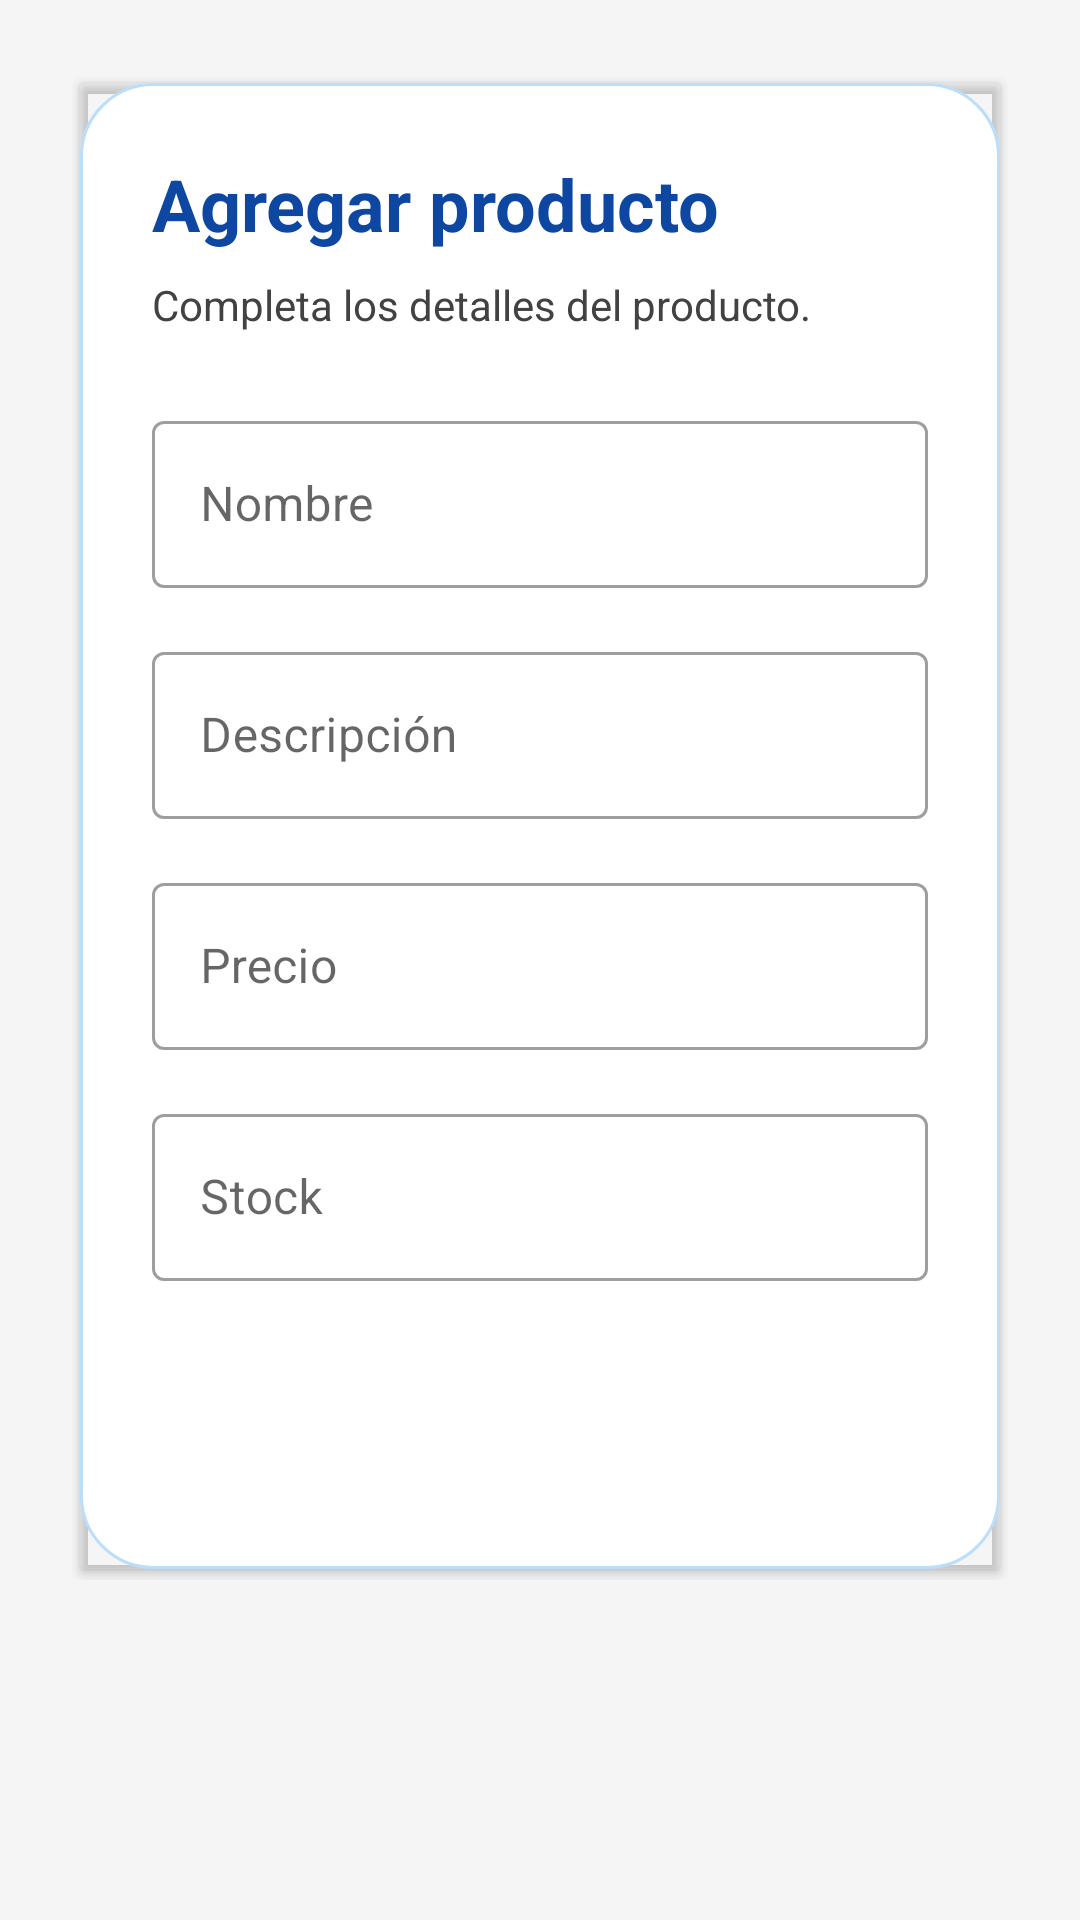

Here is an Android app screen rendered from its layout file. Give the layout XML and the strings, colors and styles it references.
<!-- AndroidManifest.xml: application theme Theme.EformMobile -->
<!-- res/layout/activity_product_form.xml -->
<?xml version="1.0" encoding="utf-8"?>
<ScrollView xmlns:android="http://schemas.android.com/apk/res/android"
    xmlns:app="http://schemas.android.com/apk/res-auto"
    xmlns:tools="http://schemas.android.com/tools"
    android:layout_width="match_parent"
    android:layout_height="match_parent"
    android:background="@color/gray_light"
    tools:context=".activities.ProductFormActivity">

    <LinearLayout
        android:layout_width="match_parent"
        android:layout_height="wrap_content"
        android:orientation="vertical"
        android:padding="24dp">

        <androidx.cardview.widget.CardView
            android:layout_width="match_parent"
            android:layout_height="wrap_content"
            android:cardCornerRadius="24dp"
            android:cardElevation="8dp"
            app:cardUseCompatPadding="true"
            app:cardBackgroundColor="@android:color/transparent">

            <LinearLayout
                android:layout_width="match_parent"
                android:layout_height="wrap_content"
                android:orientation="vertical"
                android:padding="24dp"
                android:background="@drawable/bg_rounded_card">

                <TextView
                    android:layout_width="match_parent"
                    android:layout_height="wrap_content"
                    android:text="@string/add_product"
                    android:textColor="@color/blue_dark"
                    android:textSize="24sp"
                    android:textStyle="bold" />

                <TextView
                    android:layout_width="match_parent"
                    android:layout_height="wrap_content"
                    android:layout_marginTop="8dp"
                    android:text="@string/product_form_subtitle"
                    android:textColor="@color/gray_text"
                    android:textSize="14sp" />

                <com.google.android.material.textfield.TextInputLayout
                    style="@style/Widget.MaterialComponents.TextInputLayout.OutlinedBox"
                    android:layout_width="match_parent"
                    android:layout_height="wrap_content"
                    android:layout_marginTop="24dp"
                    android:hint="@string/product_name_hint">

                    <com.google.android.material.textfield.TextInputEditText
                        android:id="@+id/editTextProductName"
                        android:layout_width="match_parent"
                        android:layout_height="wrap_content"
                        android:textColor="@color/gray_text" />
                </com.google.android.material.textfield.TextInputLayout>

                <com.google.android.material.textfield.TextInputLayout
                    style="@style/Widget.MaterialComponents.TextInputLayout.OutlinedBox"
                    android:layout_width="match_parent"
                    android:layout_height="wrap_content"
                    android:layout_marginTop="16dp"
                    android:hint="@string/product_description_hint">

                    <com.google.android.material.textfield.TextInputEditText
                        android:id="@+id/editTextProductDescription"
                        android:layout_width="match_parent"
                        android:layout_height="wrap_content"
                        android:textColor="@color/gray_text" />
                </com.google.android.material.textfield.TextInputLayout>

                <com.google.android.material.textfield.TextInputLayout
                    style="@style/Widget.MaterialComponents.TextInputLayout.OutlinedBox"
                    android:layout_width="match_parent"
                    android:layout_height="wrap_content"
                    android:layout_marginTop="16dp"
                    android:hint="@string/product_price_hint">

                    <com.google.android.material.textfield.TextInputEditText
                        android:id="@+id/editTextProductPrice"
                        android:layout_width="match_parent"
                        android:layout_height="wrap_content"
                        android:inputType="numberDecimal"
                        android:textColor="@color/gray_text" />
                </com.google.android.material.textfield.TextInputLayout>

                <com.google.android.material.textfield.TextInputLayout
                    style="@style/Widget.MaterialComponents.TextInputLayout.OutlinedBox"
                    android:layout_width="match_parent"
                    android:layout_height="wrap_content"
                    android:layout_marginTop="16dp"
                    android:hint="@string/product_stock_hint">

                    <com.google.android.material.textfield.TextInputEditText
                        android:id="@+id/editTextProductStock"
                        android:layout_width="match_parent"
                        android:layout_height="wrap_content"
                        android:inputType="number"
                        android:textColor="@color/gray_text" />
                </com.google.android.material.textfield.TextInputLayout>

                <Button
                    android:id="@+id/buttonSaveProduct"
                    style="@style/Widget.EformMobile.Button"
                    android:layout_width="match_parent"
                    android:layout_height="wrap_content"
                    android:layout_marginTop="24dp"
                    android:text="@string/save_product_button" />

                <ProgressBar
                    android:id="@+id/progressBarForm"
                    android:layout_width="wrap_content"
                    android:layout_height="wrap_content"
                    android:layout_gravity="center"
                    android:layout_marginTop="20dp"
                    android:visibility="gone" />
            </LinearLayout>
        </androidx.cardview.widget.CardView>
    </LinearLayout>
</ScrollView>
<!-- resources referenced by this layout -->
<resources>
  <color name="blue_dark">#0D47A1</color>
  <color name="gray_light">#F5F5F5</color>
  <color name="gray_text">#424242</color>
  <!-- drawable bg_rounded_card (drawable) -->
  <?xml version="1.0" encoding="utf-8"?>
  <shape xmlns:android="http://schemas.android.com/apk/res/android"
      android:shape="rectangle">
      <solid android:color="@color/white" />
      <corners android:radius="24dp" />
      <padding android:left="16dp" android:top="16dp" android:right="16dp" android:bottom="16dp" />
      <stroke android:width="1dp" android:color="@color/blue_light" />
  </shape>
  <string name="add_product">Agregar producto</string>
  <string name="product_description_hint">Descripción</string>
  <string name="product_form_subtitle">Completa los detalles del producto.</string>
  <string name="product_name_hint">Nombre</string>
  <string name="product_price_hint">Precio</string>
  <string name="product_stock_hint">Stock</string>
  <string name="save_product_button">Guardar</string>
  <style name="Widget.EformMobile.Button" parent="Widget.MaterialComponents.Button">
          <item name="shapeAppearance">@style/ShapeAppearance.EformMobile.Button</item>
          <item name="android:textAllCaps">false</item>
          <item name="android:letterSpacing">0.01</item>
          <item name="android:textColor">@color/white</item>
          <item name="backgroundTint">@color/blue_dark</item>
          <item name="android:paddingTop">12dp</item>
          <item name="android:paddingBottom">12dp</item>
      </style>
  <style name="Theme.EformMobile" parent="Theme.MaterialComponents.DayNight.NoActionBar">
          <item name="colorPrimary">@color/blue_primary</item>
          <item name="colorPrimaryVariant">@color/blue_dark</item>
          <item name="colorOnPrimary">@color/white</item>
          <item name="colorSecondary">@color/blue_light</item>
          <item name="colorOnSecondary">@color/blue_dark</item>
          <item name="android:statusBarColor">@color/blue_dark</item>
          <item name="android:navigationBarColor">@color/white</item>
          <item name="android:windowBackground">@color/gray_light</item>
          <item name="materialButtonStyle">@style/Widget.EformMobile.Button</item>
          <item name="materialCardViewStyle">@style/Widget.EformMobile.CardView</item>
          <item name="materialToolbarStyle">@style/Widget.EformMobile.Toolbar</item>
      </style>
  <color name="white">#FFFFFF</color>
  <color name="blue_light">#BBDEFB</color>
  <style name="ShapeAppearance.EformMobile.Button" parent="ShapeAppearance.MaterialComponents.SmallComponent">
          <item name="cornerFamily">rounded</item>
          <item name="cornerSize">16dp</item>
      </style>
  <color name="blue_primary">#1565C0</color>
  <style name="Widget.EformMobile.CardView" parent="Widget.MaterialComponents.CardView">
          <item name="cardCornerRadius">20dp</item>
          <item name="cardElevation">10dp</item>
          <item name="cardUseCompatPadding">true</item>
      </style>
  <style name="Widget.EformMobile.Toolbar" parent="Widget.MaterialComponents.Toolbar">
          <item name="titleTextAppearance">@style/TextAppearance.EformMobile.Toolbar.Title</item>
          <item name="subtitleTextAppearance">@style/TextAppearance.EformMobile.Toolbar.Subtitle</item>
      </style>
  <style name="TextAppearance.EformMobile.Toolbar.Title" parent="TextAppearance.MaterialComponents.Headline6">
          <item name="android:textColor">@color/white</item>
      </style>
  <style name="TextAppearance.EformMobile.Toolbar.Subtitle" parent="TextAppearance.MaterialComponents.Body2">
          <item name="android:textColor">@color/white</item>
      </style>
</resources>
